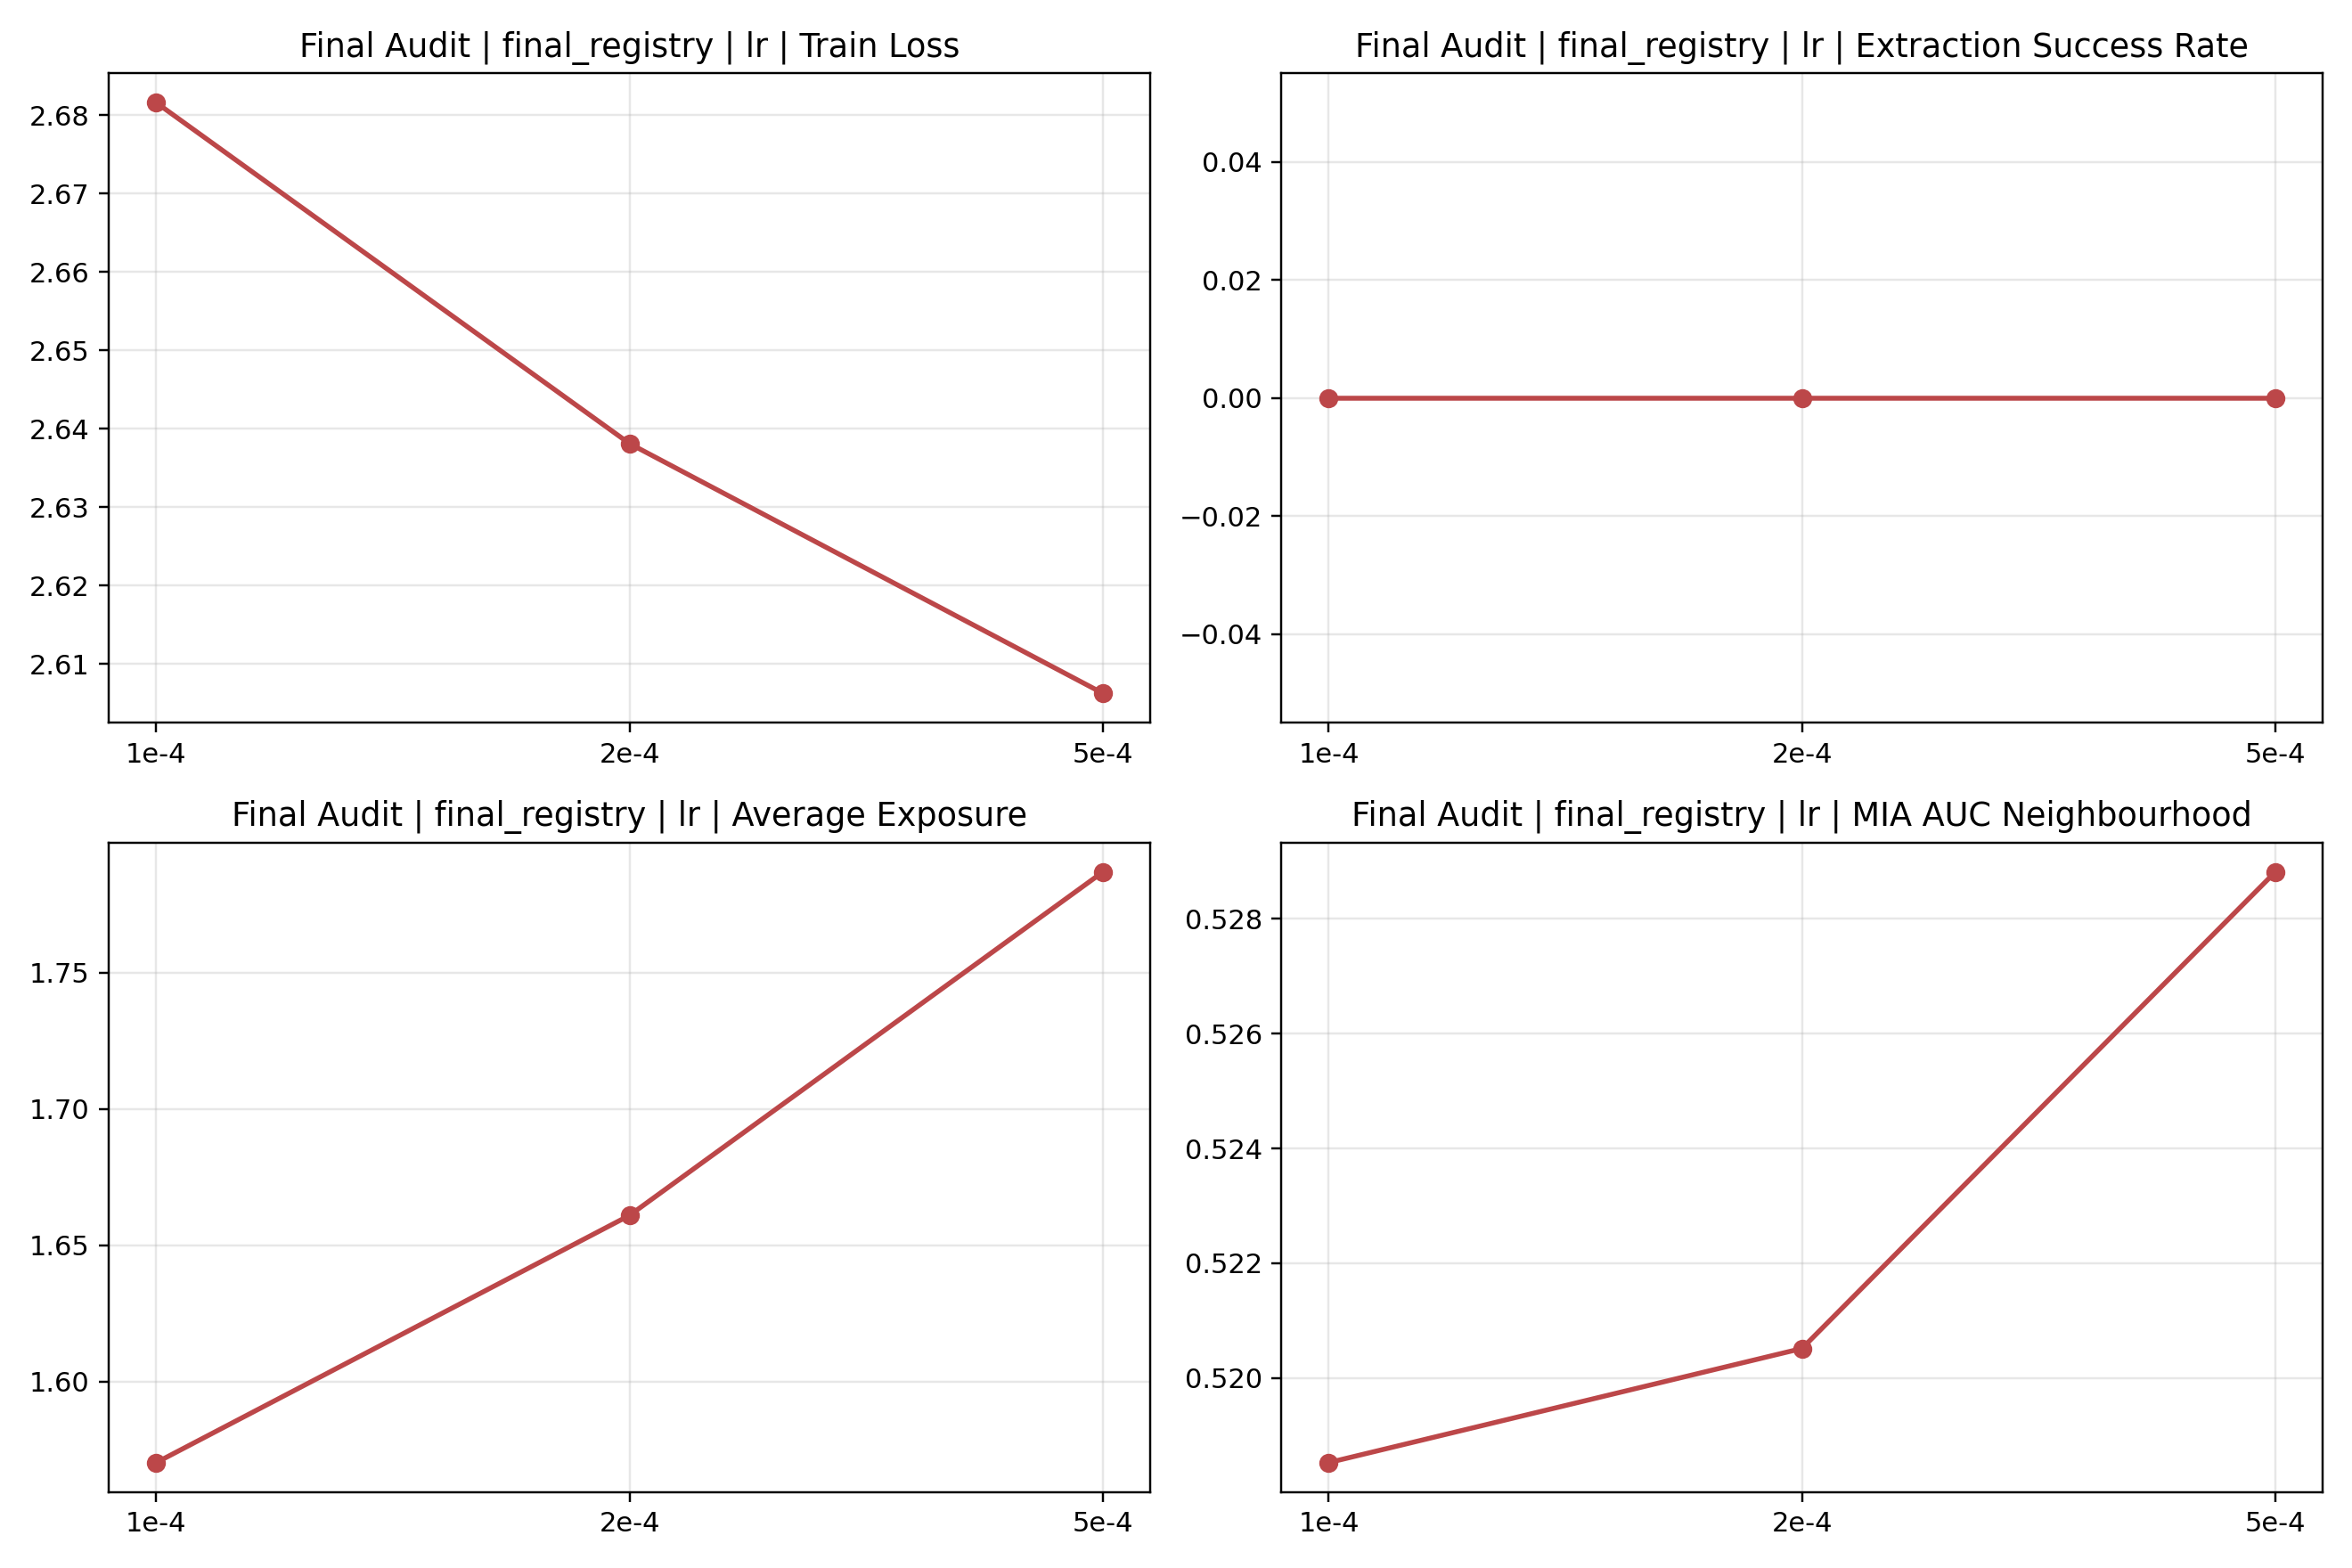

The table this chart was drawn from, first rows:
factor, value, category, n, seeds, notes, train_loss_mean, train_loss_std, extraction_success_rate_mean, extraction_success_rate_std, avg_exposure_mean, avg_exposure_std, mia_auc_loss_mean, mia_auc_loss_std, mia_auc_neighbourhood_mean, mia_auc_neighbourhood_std, mia_roc_tpr_1e-3_loss_mean, mia_roc_tpr_1e-3_loss_std, mia_roc_tpr_1e-4_loss_mean, mia_roc_tpr_1e-4_loss_std, mia_roc_tpr_1e-3_neighbourhood_mean, mia_roc_tpr_1e-3_neighbourhood_std, mia_roc_tpr_1e-4_neighbourhood_mean, mia_roc_tpr_1e-4_neighbourhood_std
lr, 1e-4, ablation, 1, 0, 主消融, 2.682, 0.0, 0.0, 0.0, 1.57, 0.0, 0.5032, 0.0, 0.5185, 0.0, 0.0, 0.0, 0.0, 0.0, 0.001036, 0.0, 0.001036, 0.0
lr, 2e-4, ablation, 1, 0, 主消融基线值, 2.638, 0.0, 0.0, 0.0, 1.661, 0.0, 0.5109, 0.0, 0.5205, 0.0, 0.0, 0.0, 0.0, 0.0, 0.002073, 0.0, 0.002073, 0.0
lr, 5e-4, ablation, 1, 0, 主消融, 2.606, 0.0, 0.0, 0.0, 1.787, 0.0, 0.5287, 0.0, 0.5288, 0.0, 0.0, 0.0, 0.0, 0.0, 0.002073, 0.0, 0.002073, 0.0
